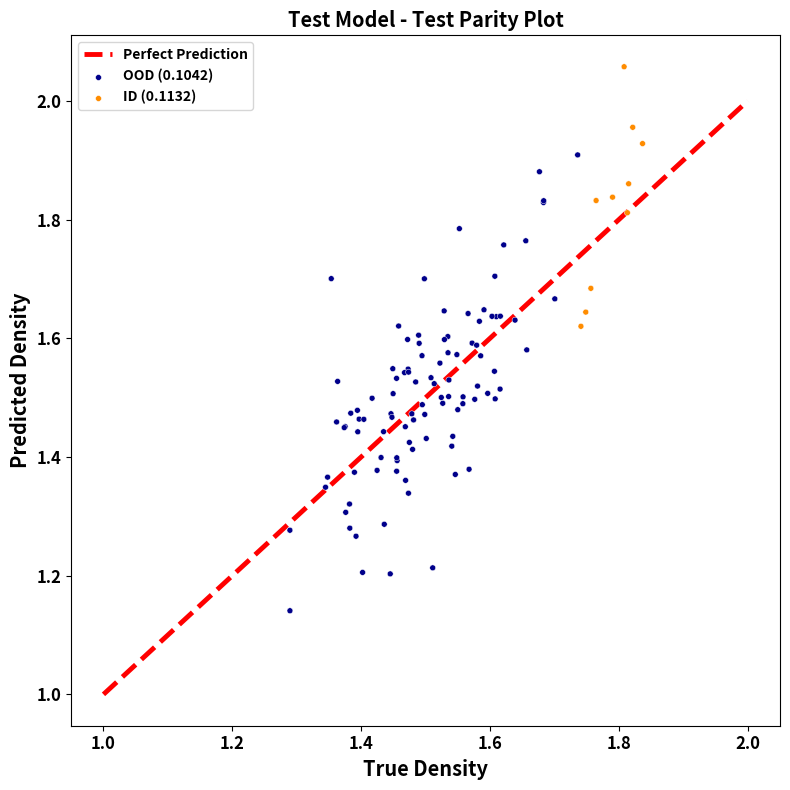

Write Python code to recreate this figure.
################################################################################
# [redacted]
# [redacted]
##
## SPDX-License-Identifier: Apache-2.0
################################################################################
from functools import partial
from typing import Union
import numpy as np
import matplotlib.pyplot as plt
from matplotlib.figure import Figure
from matplotlib.axes import Axes
import seaborn as sns


def rmse(y_true: np.ndarray, y_pred: np.ndarray) -> float:
    """
    Computes the root mean squared error between y_true and y_pred
    """
    assert y_true.ndim == 1 and y_pred.ndim == 1, "y_true and y_pred must be 1D arrays"
    assert y_true.shape == y_pred.shape, "y_true and y_pred must have the same shape"

    return np.sqrt(np.mean((y_true - y_pred) ** 2))


def ParityPlot(
    y_true: Union[None, np.ndarray] = None,
    y_pred: Union[None, np.ndarray] = None,
    ax: Union[None, Axes] = None,
    label: str = "Predicted",
    dot_size: int = 5,
    color=None,
):
    """
    Plots a parity plot of y_true vs y_pred.
    Use this to standardize the parity plot across the experiments.
    """
    assert (
        y_true is not None and y_pred is not None
    ), "Both y_true and y_pred must be provided"
    assert y_true.ndim == 1 and y_pred.ndim == 1, "y_true and y_pred must be 1D arrays"
    assert y_true.shape == y_pred.shape, "y_true and y_pred must have the same shape"
    assert label in ["ID", "OOD"], "label must be either 'ID' or 'OOD'"

    _rmse = rmse(y_true, y_pred)

    label = f"{label} ({_rmse:.4f})"

    if color is not None:
        sns.scatterplot(
            x=y_true,
            y=y_pred,
            ax=ax,
            alpha=1,
            size=5,
            legend=False,
            label=label,
            color=color,
        )
    else:
        sns.scatterplot(
            x=y_true, y=y_pred, ax=ax, alpha=1, size=5, legend=False, label=label
        )


def OODParityPlot(
    true_labels: dict,
    pred_labels: dict,
    model_name,
    target_value: str = "target",
    title: str = "Experiment Name Placeholder",
    dot_size: int = 5,
    line_width: float = 3.5,
    line_alpha: float = 0.5,
) -> Figure:
    """
    Plots party plots for IID and OOD test samples
    """
    assert (
        "id" in true_labels and "ood" in true_labels
    ), "true_labels must contain 'id' and 'ood' keys"
    assert (
        "id" in pred_labels and "ood" in pred_labels
    ), "pred_labels must contain 'id' and 'ood' keys"
    assert len(true_labels["id"]) == len(
        pred_labels["id"]
    ), "Number of ID samples in true_labels and pred_labels must be the same"
    assert len(true_labels["ood"]) == len(
        pred_labels["ood"]
    ), "Number of OOD samples in true_labels and pred_labels must be the same"

    assert target_value in [
        "density",
        "hof",
        "gap",
        "alpha",
        "cv",
        "g298",
        "h298",
        "lumo",
        "homo",
        "mu",
        "r2",
        "u0",
        "u298",
        "zpve",
    ], "target_value must be either 'density', 'hof', 'alpha','cv', or  'gap'."

    # Create a figure and axis
    plt.rc("font", weight="bold")

    fig, ax = plt.subplots(1, 1, figsize=(8, 8))
    extent_dict = {
        "density": [1, 2],
        "hof": [-1000, 400],
        "alpha": [0, 200],
        "cv": [0, 50],
        "gap": [0, 0.7],
        "g298": [-700, 0],
        "homo": [-0.45, 0],
        "lumo": [-0.2, 0.25],
        "mu": [0, 30],
        "r2": [0, 3500],
        "zpve": [0, 0.35],
    }

    extent = extent_dict[target_value] if target_value in extent_dict else [0, 1]
    ax.plot(
        extent,
        extent,
        "r--",
        linewidth=line_width,
        alpha=1,
        label="Perfect Prediction",
        zorder=0,
    )

    # Plot the parity plot for OOD samples
    ParityPlot(
        y_true=true_labels["ood"],
        y_pred=pred_labels["ood"],
        ax=ax,
        label="OOD",
        dot_size=dot_size,
        color="darkblue",
    )

    # Plot the parity plot for IID samples
    ParityPlot(
        y_true=true_labels["id"],
        y_pred=pred_labels["id"],
        ax=ax,
        label="ID",
        dot_size=dot_size,
        color="darkorange",
    )

    ax.set_title(model_name + " - " + title, weight="bold", fontsize="x-large")

    target_value_dict = {
        "density": "Density",
        "hof": "HoF",
        "alpha": "Alpha",
        "cv": "Cv",
        "g298": "G298",
        "gap": "Band Gap",
        "h298": "H298",
        "homo": "HOMO",
        "lumo": "LUMO",
        "mu": "Mu",
        "r2": "R2",
        "u0": "U0",
        "u298": "U298",
        "zpve": "ZPVE",
    }
    target_value = target_value_dict[target_value]
    ax.set_xlabel(f"True {target_value}", weight="bold", fontsize="x-large")
    ax.xaxis.set_tick_params(labelsize="large")
    ax.yaxis.set_tick_params(labelsize="large")
    ax.set_ylabel(f"Predicted {target_value}", weight="bold", fontsize="x-large")
    ax.legend(
        prop={"weight": "bold"},
    )

    plt.tight_layout()
    # plt.rc(
    #     "axes",
    #     labelsize="x-large",
    #     labelweight="bold",
    #     titlesize="x-large",
    #     titleweight="bold",
    # )
    return fig


# 10k Datasets
DensityOODParityPlot = partial(OODParityPlot, target_value="density")
HoFOODParityPlot = partial(OODParityPlot, target_value="hof")

# QM9 Datasets
AlphaOODParityPlot = partial(OODParityPlot, target_value="alpha")
CvOODParityPlot = partial(OODParityPlot, target_value="cv")
G298OODParityPlot = partial(OODParityPlot, target_value="g298")
GapOODParityPlot = partial(OODParityPlot, target_value="gap")
H298OODParityPlot = partial(OODParityPlot, target_value="h298")
HomoOODParityPlot = partial(OODParityPlot, target_value="homo")
LumoOODParityPlot = partial(OODParityPlot, target_value="lumo")
MuOODParityPlot = partial(OODParityPlot, target_value="mu")
R2OODParityPlot = partial(OODParityPlot, target_value="r2")
U0OODParityPlot = partial(OODParityPlot, target_value="u0")
U298OODParityPlot = partial(OODParityPlot, target_value="u298")
ZpveOODParityPlot = partial(OODParityPlot, target_value="zpve")

if __name__ == "__main__":
    # Test the parity plot
    true_iid = 1.8 + 0.05 * np.random.randn(10)
    pred_iid = true_iid + 0.1 * np.random.randn(10)

    true_ood = 1.5 + 0.1 * np.random.randn(100)
    pred_ood = true_ood + 0.1 * np.random.randn(100)

    true_labels = {
        "id": true_iid,
        "ood": true_ood,
    }
    pred_labels = {
        "id": pred_iid,
        "ood": pred_ood,
    }
    fig = OODParityPlot(
        true_labels=true_labels,
        pred_labels=pred_labels,
        model_name="Test Model",
        target_value="density",
        title="Test Parity Plot",
    )

    save_path = "test_parity_plot.png"
    fig.savefig(save_path)
